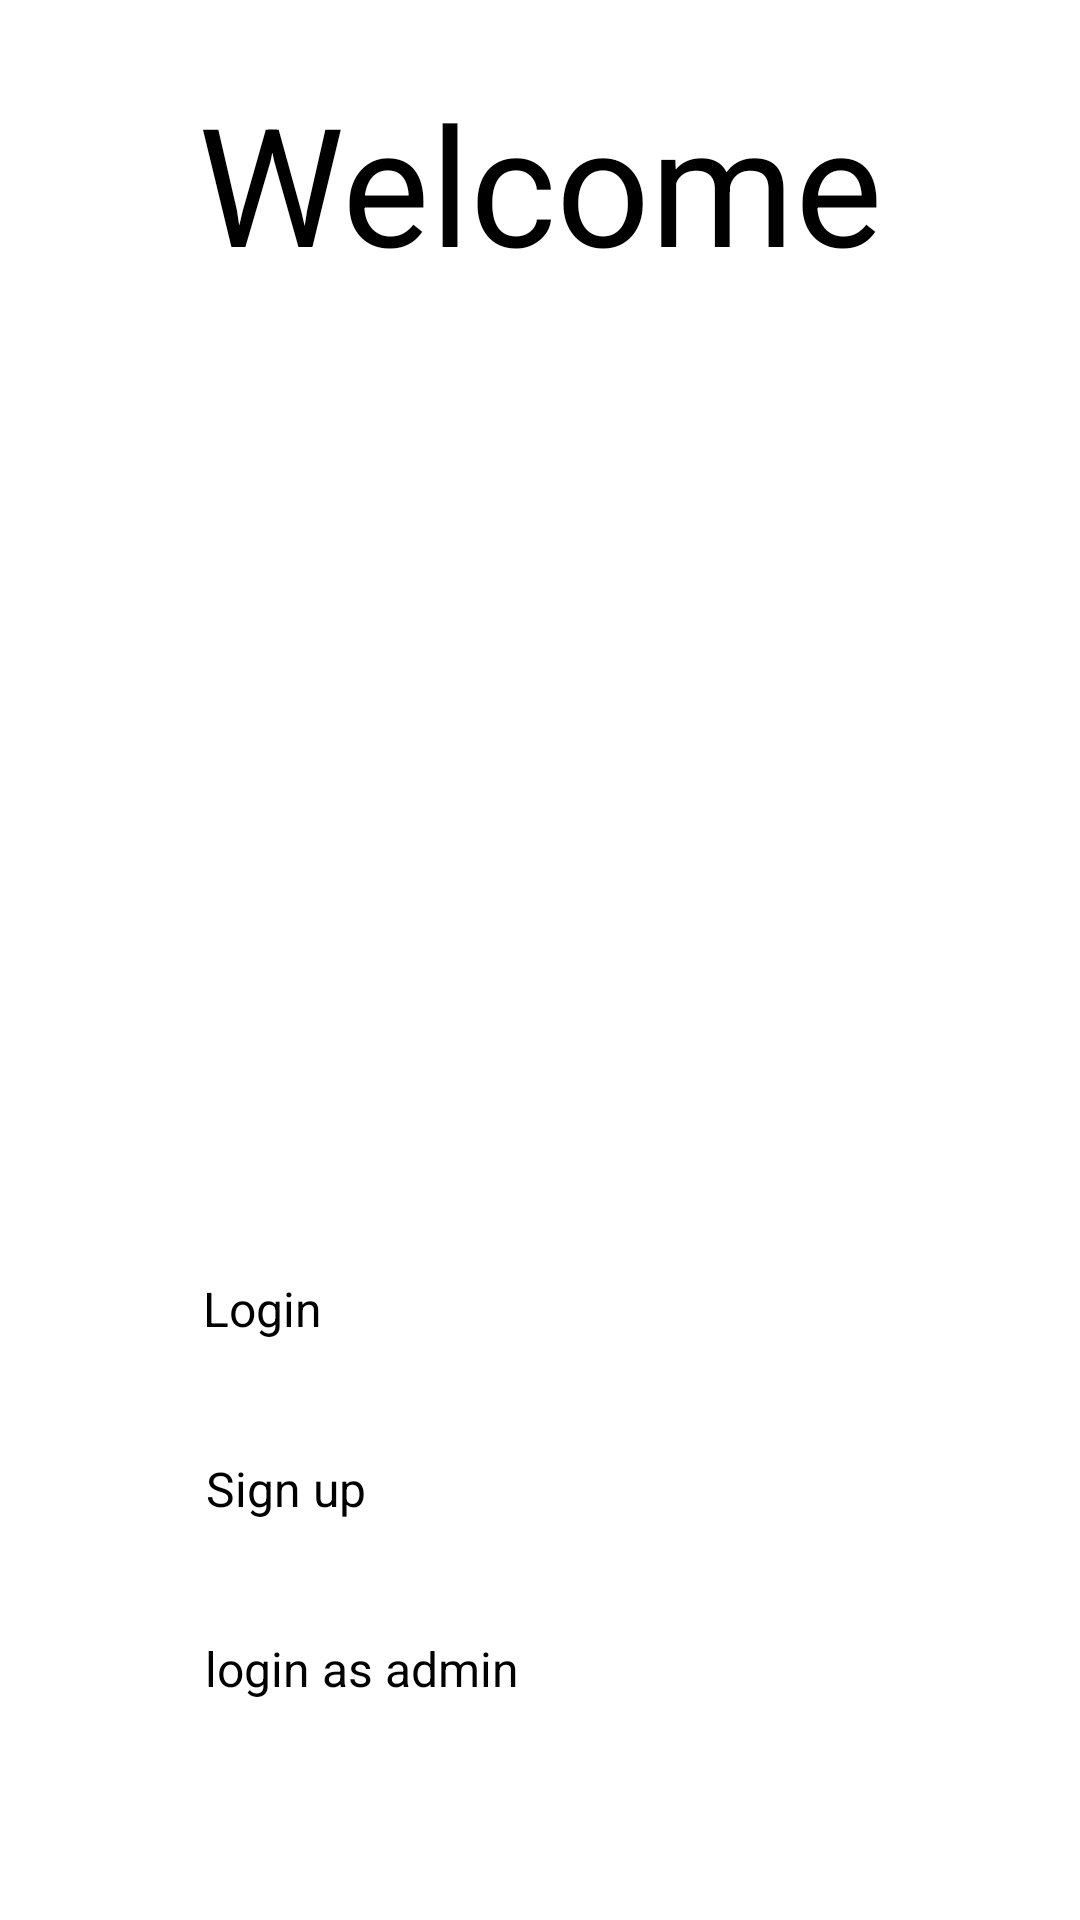

The Android layout XML behind this screen, and the referenced resources:
<!-- AndroidManifest.xml: application theme Theme.Shoppingsystem -->
<!-- res/layout/activity_start.xml -->
<?xml version="1.0" encoding="utf-8"?>
<androidx.constraintlayout.widget.ConstraintLayout xmlns:android="http://schemas.android.com/apk/res/android"
    xmlns:app="http://schemas.android.com/apk/res-auto"
    xmlns:tools="http://schemas.android.com/tools"
    android:layout_width="match_parent"
    android:layout_height="match_parent"
    android:background="@drawable/background_intro2"
    tools:context=".activity.start">

    <TextView
        android:id="@+id/textView4"
        android:layout_width="wrap_content"
        android:layout_height="wrap_content"
        android:layout_marginTop="24dp"
        android:text="Welcome"
        android:textColor="#000000"
        android:textSize="55sp"
        app:layout_constraintEnd_toEndOf="parent"
        app:layout_constraintStart_toStartOf="parent"
        app:layout_constraintTop_toTopOf="parent" />

    <ImageView
        android:id="@+id/imageView"
        android:layout_width="402dp"
        android:layout_height="320dp"
        app:layout_constraintBottom_toBottomOf="parent"
        app:layout_constraintEnd_toEndOf="parent"
        app:layout_constraintHorizontal_bias="0.444"
        app:layout_constraintStart_toStartOf="parent"
        app:layout_constraintTop_toBottomOf="@+id/textView4"
        app:layout_constraintVertical_bias="0.0"
        app:srcCompat="@drawable/p1" />

    <Button
        android:id="@+id/loginonchoise"
        android:layout_width="217dp"
        android:layout_height="48dp"
        android:layout_marginTop="8dp"
        android:background="@drawable/background_btn2_intro"
        android:text="Login"
        android:textColor="#000000"
        android:textSize="16dp"
        app:layout_constraintEnd_toEndOf="parent"
        app:layout_constraintHorizontal_bias="0.474"
        app:layout_constraintStart_toStartOf="parent"
        app:layout_constraintTop_toBottomOf="@+id/imageView" />

    <Button
        android:id="@+id/signupinchoise"
        android:layout_width="216dp"
        android:layout_height="48dp"
        android:layout_marginTop="12dp"
        android:background="@drawable/background_btn2_intro"
        android:text="Sign up"
        android:textColor="#000000"
        android:textSize="16dp"
        app:layout_constraintEnd_toEndOf="parent"
        app:layout_constraintHorizontal_bias="0.476"
        app:layout_constraintStart_toStartOf="parent"
        app:layout_constraintTop_toBottomOf="@+id/loginonchoise" />

    <Button
        android:id="@+id/loginasadmin"
        android:layout_width="218dp"
        android:layout_height="48dp"
        android:layout_marginTop="12dp"
        android:background="@drawable/background_btn2_intro"
        android:text="login as admin"
        android:textColor="#000000"
        android:textSize="16dp"
        app:layout_constraintEnd_toEndOf="parent"
        app:layout_constraintHorizontal_bias="0.481"
        app:layout_constraintStart_toStartOf="parent"
        app:layout_constraintTop_toBottomOf="@+id/signupinchoise" />
</androidx.constraintlayout.widget.ConstraintLayout>
<!-- resources referenced by this layout -->
<resources>

</resources>
